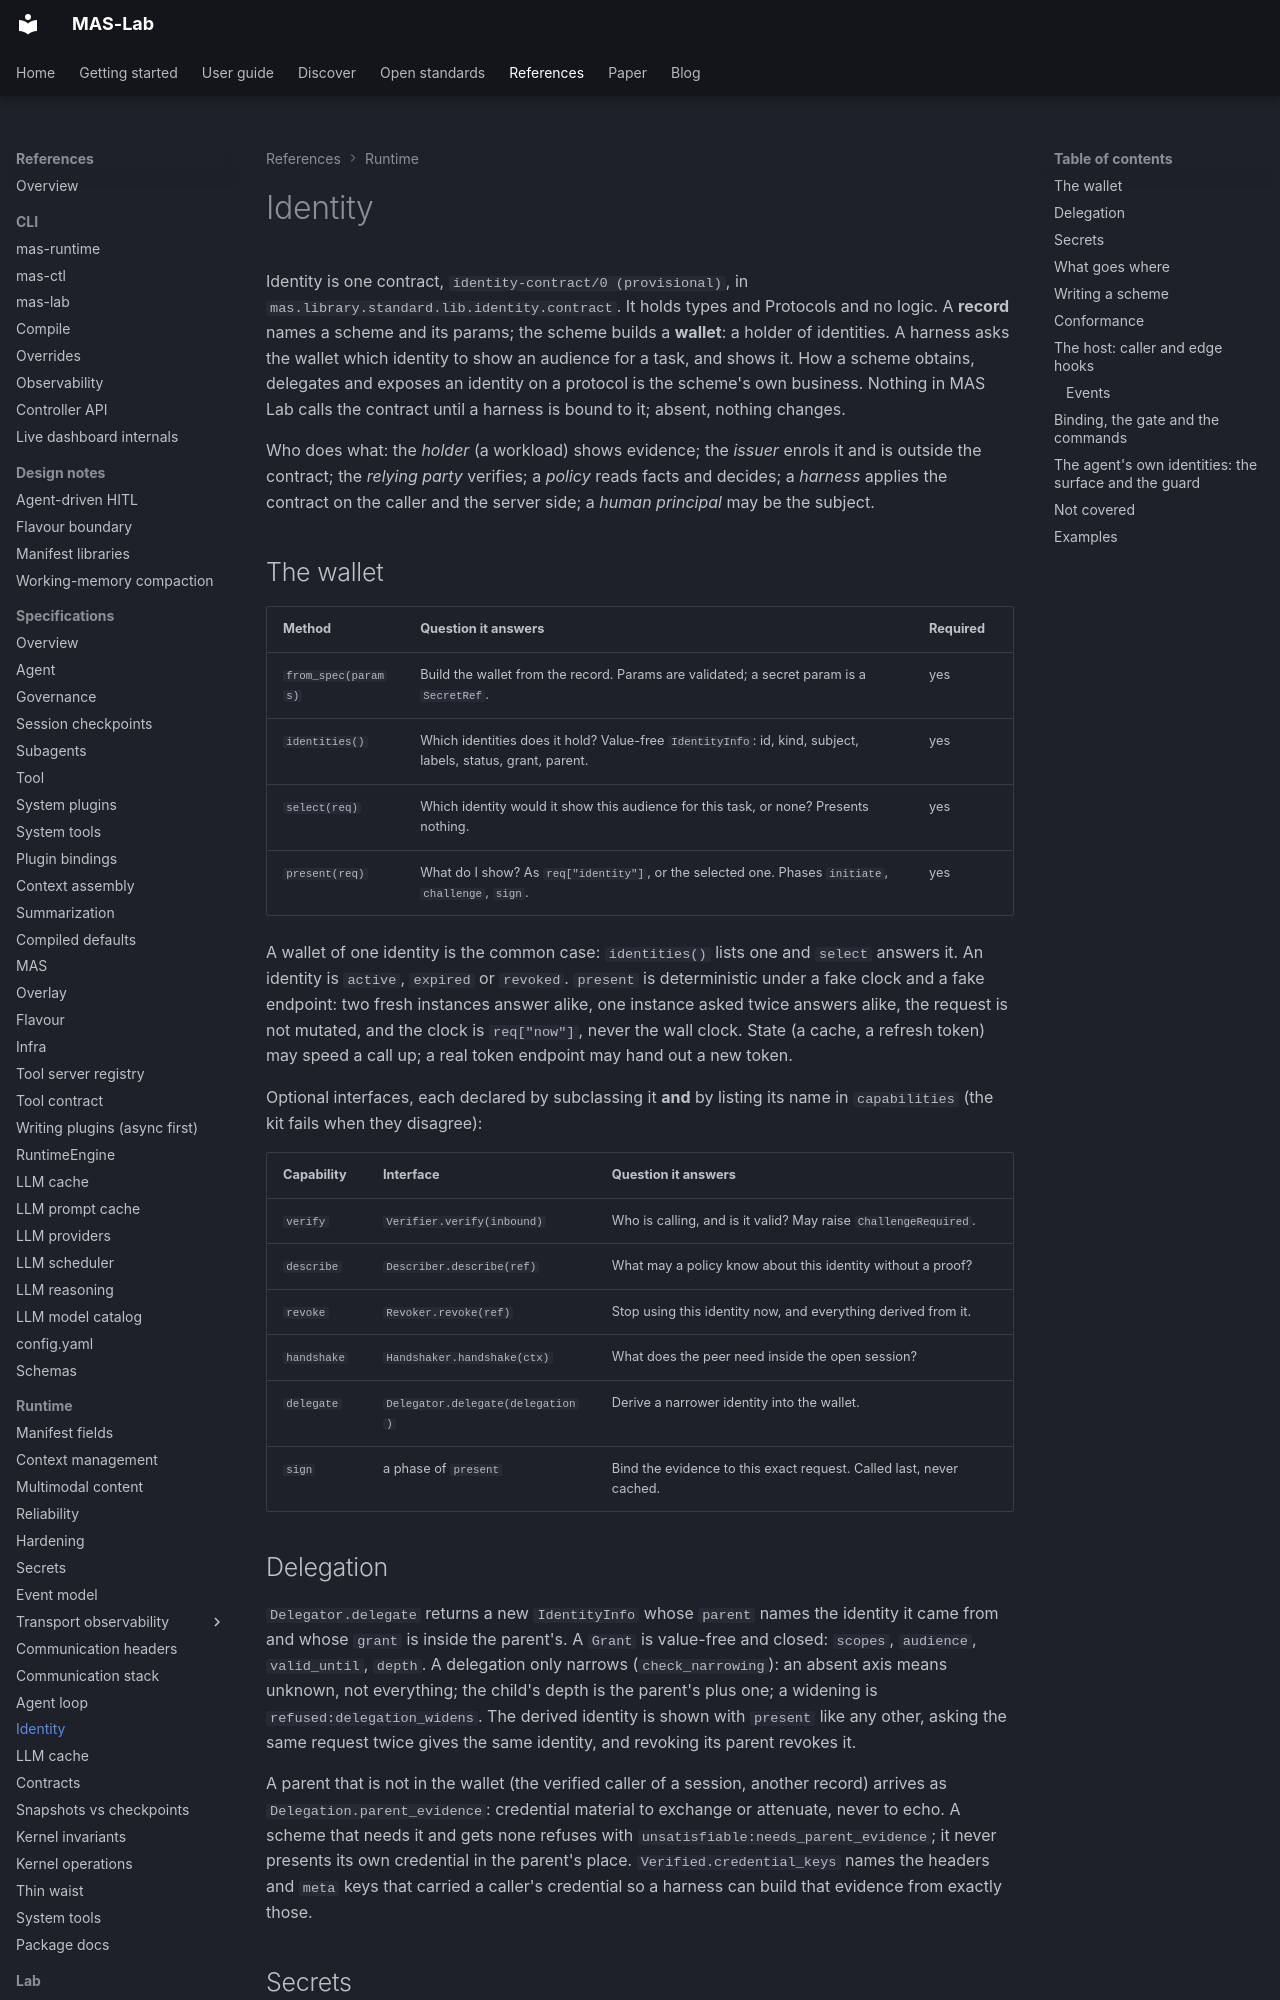

repository: ioc-project/mas-lab · page: references/identity/index.html · generator: mkdocs

<!--
  Copyright (c) 2026 Cisco Systems, Inc. and its affiliates
  SPDX-License-Identifier: Apache-2.0
-->
# Identity

Identity is one contract, `identity-contract/0 (provisional)`, in `mas.library.standard.lib.identity.contract`. It holds
types and Protocols and no logic. A **record** names a scheme and its params; the scheme builds a **wallet**: a holder
of identities. A harness asks the wallet which identity to show an audience for a task, and shows it. How a scheme
obtains, delegates and exposes an identity on a protocol is the scheme's own business. Nothing in MAS Lab calls the
contract until a harness is bound to it; absent, nothing changes.

Who does what: the *holder* (a workload) shows evidence; the *issuer* enrols it and is outside the contract; the
*relying party* verifies; a *policy* reads facts and decides; a *harness* applies the contract on the caller and the
server side; a *human principal* may be the subject.

## The wallet

| Method | Question it answers | Required |
|---|---|---|
| `from_spec(params)` | Build the wallet from the record. Params are validated; a secret param is a `SecretRef`. | yes |
| `identities()` | Which identities does it hold? Value-free `IdentityInfo`: id, kind, subject, labels, status, grant, parent. | yes |
| `select(req)` | Which identity would it show this audience for this task, or none? Presents nothing. | yes |
| `present(req)` | What do I show? As `req["identity"]`, or the selected one. Phases `initiate`, `challenge`, `sign`. | yes |

A wallet of one identity is the common case: `identities()` lists one and `select` answers it. An identity is `active`,
`expired` or `revoked`. `present` is deterministic under a fake clock and a fake endpoint: two fresh instances answer
alike, one instance asked twice answers alike, the request is not mutated, and the clock is `req["now"]`, never the wall
clock. State (a cache, a refresh token) may speed a call up; a real token endpoint may hand out a new token.

Optional interfaces, each declared by subclassing it **and** by listing its name in `capabilities` (the kit fails when
they disagree):

| Capability | Interface | Question it answers |
|---|---|---|
| `verify` | `Verifier.verify(inbound)` | Who is calling, and is it valid? May raise `ChallengeRequired`. |
| `describe` | `Describer.describe(ref)` | What may a policy know about this identity without a proof? |
| `revoke` | `Revoker.revoke(ref)` | Stop using this identity now, and everything derived from it. |
| `handshake` | `Handshaker.handshake(ctx)` | What does the peer need inside the open session? |
| `delegate` | `Delegator.delegate(delegation)` | Derive a narrower identity into the wallet. |
| `sign` | a phase of `present` | Bind the evidence to this exact request. Called last, never cached. |

## Delegation

`Delegator.delegate` returns a new `IdentityInfo` whose `parent` names the identity it came from and whose `grant` is
inside the parent's. A `Grant` is value-free and closed: `scopes`, `audience`, `valid_until`, `depth`. A delegation only
narrows (`check_narrowing`): an absent axis means unknown, not everything; the child's depth is the parent's plus one;
a widening is `refused:delegation_widens`. The derived identity is shown with `present` like any other, asking the same
request twice gives the same identity, and revoking its parent revokes it.

A parent that is not in the wallet (the verified caller of a session, another record) arrives as
`Delegation.parent_evidence`: credential material to exchange or attenuate, never to echo. A scheme that needs it and
gets none refuses with `unsatisfiable:needs_parent_evidence`; it never presents its own credential in the parent's place.
`Verified.credential_keys` names the headers and `meta` keys that carried a caller's credential so a harness can build
that evidence from exactly those.

## Secrets

A parameter marked `"x-secret": true` in `PARAMS_SCHEMA` arrives in `from_spec` as a `SecretRef`
(`{secret: NAME}` in a manifest, see [Secrets](secrets.md)). The scheme reveals it with
`current_resolver().reveal(ref)` only inside the call that uses it, into a local variable. The object keeps the
reference, never the value. `from_spec` reads no environment, file or store. `validate(params, PARAMS_SCHEMA)` refuses a
plain value in a secret slot.

Credential material lives in one place, `Evidence`, which goes to the wire and nowhere else. Errors, reprs, public views,
challenges, grants and listed identities are value-free: `IdentityError` is a code and a short slug, and `str(error)` is
those and nothing else.
